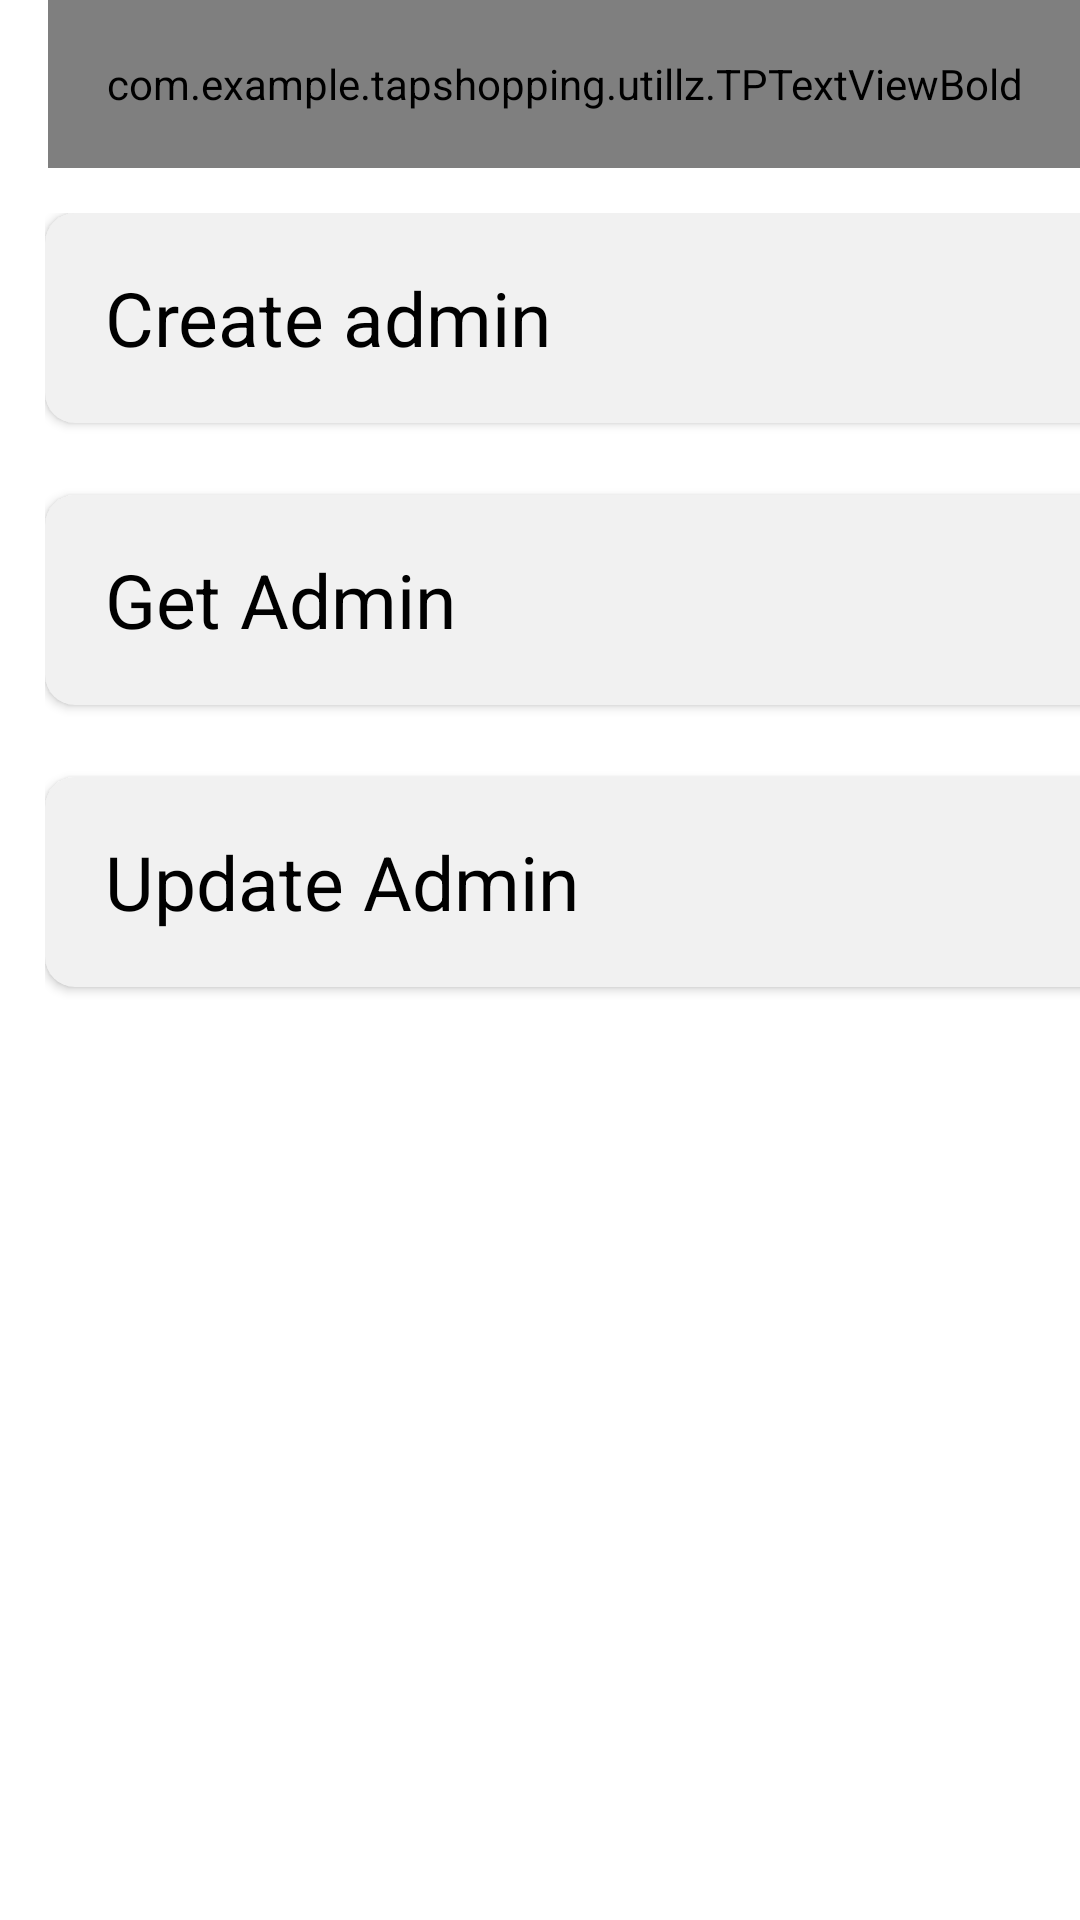

Write the Android layout XML for this screen, with the resource values it uses.
<!-- AndroidManifest.xml: application theme Theme.TapShopping -->
<!-- res/layout/fragment_admin.xml -->
<?xml version="1.0" encoding="utf-8"?>
<androidx.constraintlayout.widget.ConstraintLayout xmlns:android="http://schemas.android.com/apk/res/android"
    xmlns:app="http://schemas.android.com/apk/res-auto"
    xmlns:tools="http://schemas.android.com/tools"
    android:layout_width="match_parent"
    android:layout_height="match_parent"
    tools:context=".ui.fragment.AdminFragment">

    <androidx.appcompat.widget.Toolbar
        android:id="@+id/toolbarAdminAccount"
        android:layout_width="match_parent"
        android:layout_height="?attr/actionBarSize"
        app:layout_constraintEnd_toEndOf="parent"
        app:layout_constraintStart_toStartOf="parent"
        app:navigationIcon="@drawable/ic_arrow24"
        app:layout_constraintTop_toTopOf="parent">

        <com.example.tapshopping.utillz.TPTextViewBold
            android:id="@+id/tv_title"
            android:layout_width="match_parent"
            android:layout_height="match_parent"
            android:gravity="center"
            android:text="@string/admin_account"
            android:textColor="@color/black"
            android:textSize="@dimen/toolbar_title_text_size" />

    </androidx.appcompat.widget.Toolbar>

    <ScrollView
        android:layout_width="0dp"
        android:layout_height="0dp"
        android:fillViewport="true"
        android:scrollbars="none"
        app:layout_constraintBottom_toBottomOf="parent"
        app:layout_constraintEnd_toEndOf="parent"
        app:layout_constraintHorizontal_bias="0.0"
        app:layout_constraintStart_toStartOf="parent"
        app:layout_constraintTop_toBottomOf="@+id/toolbarAdminAccount"
        app:layout_constraintVertical_bias="0.0">

        <androidx.constraintlayout.widget.ConstraintLayout
            android:layout_width="match_parent"
            android:layout_height="wrap_content"
            android:layout_margin="15dp">

            <androidx.cardview.widget.CardView
                android:id="@+id/cardAdmin"
                android:layout_width="match_parent"
                android:layout_height="70dp"
                android:backgroundTint="@color/colorLightGrey"
                android:elevation="5dp"
                app:cardCornerRadius="10dp"
                app:layout_constraintEnd_toEndOf="parent"
                app:layout_constraintStart_toStartOf="parent"
                app:layout_constraintTop_toTopOf="parent">

                <TextView
                    android:id="@+id/createAdmin"
                    android:layout_width="wrap_content"
                    android:layout_height="wrap_content"
                    android:layout_gravity="center_vertical"
                    android:layout_marginStart="20dp"
                    android:text="@string/create_admin"
                    android:textColor="@color/black"
                    android:textSize="25sp" />
            </androidx.cardview.widget.CardView>

            <androidx.cardview.widget.CardView
                android:id="@+id/getAdminCard"
                android:layout_width="match_parent"
                android:layout_height="70dp"
                android:layout_marginTop="24dp"
                android:backgroundTint="@color/colorLightGrey"
                android:elevation="5dp"
                app:cardCornerRadius="10dp"
                app:layout_constraintEnd_toEndOf="parent"
                app:layout_constraintHorizontal_bias="0.0"
                app:layout_constraintStart_toStartOf="parent"
                app:layout_constraintTop_toBottomOf="@+id/cardAdmin">

                <TextView
                    android:id="@+id/getAdmin"
                    android:layout_width="wrap_content"
                    android:layout_height="wrap_content"
                    android:layout_gravity="center_vertical"
                    android:layout_marginStart="20dp"
                    android:text="@string/get_admin"
                    android:textColor="@color/black"
                    android:textSize="25sp" />
            </androidx.cardview.widget.CardView>

            <androidx.cardview.widget.CardView
                android:id="@+id/updateAdminCard"
                android:layout_width="match_parent"
                android:layout_height="70dp"
                android:layout_marginTop="24dp"
                android:backgroundTint="@color/colorLightGrey"
                android:elevation="5dp"
                app:cardCornerRadius="10dp"
                app:layout_constraintEnd_toEndOf="parent"
                app:layout_constraintHorizontal_bias="0.0"
                app:layout_constraintStart_toStartOf="parent"
                app:layout_constraintTop_toBottomOf="@+id/getAdminCard">

                <TextView
                    android:id="@+id/updateAdmin"
                    android:layout_width="wrap_content"
                    android:layout_height="wrap_content"
                    android:layout_gravity="center_vertical"
                    android:layout_marginStart="20dp"
                    android:text="@string/update_admin"
                    android:textColor="@color/black"
                    android:textSize="25sp" />
            </androidx.cardview.widget.CardView>

        </androidx.constraintlayout.widget.ConstraintLayout>
    </ScrollView>


</androidx.constraintlayout.widget.ConstraintLayout>
<!-- resources referenced by this layout -->
<resources>
  <color name="black">#FF000000</color>
  <color name="colorLightGrey">#F1F1F1</color>
  <dimen name="toolbar_title_text_size">18sp</dimen>
  <string name="admin_account">Admin Account</string>
  <string name="create_admin">Create admin</string>
  <string name="get_admin">Get Admin</string>
  <string name="update_admin">Update Admin</string>
  <style name="Theme.TapShopping" parent="Theme.MaterialComponents.DayNight.DarkActionBar">
          
          <item name="colorPrimary">@color/purple_500</item>
          <item name="colorPrimaryVariant">@color/purple_700</item>
          <item name="colorOnPrimary">@color/black</item>
          
          <item name="colorSecondary">@color/teal_200</item>
          <item name="colorSecondaryVariant">@color/teal_700</item>
          <item name="colorOnSecondary">@color/black</item>
          
          <item name="android:statusBarColor">?attr/colorPrimaryVariant</item>
          
      </style>
  <color name="purple_500">#FF6200EE</color>
  <color name="purple_700">#FF3700B3</color>
  <color name="teal_200">#FF03DAC5</color>
  <color name="teal_700">#0E60E2</color>
</resources>
